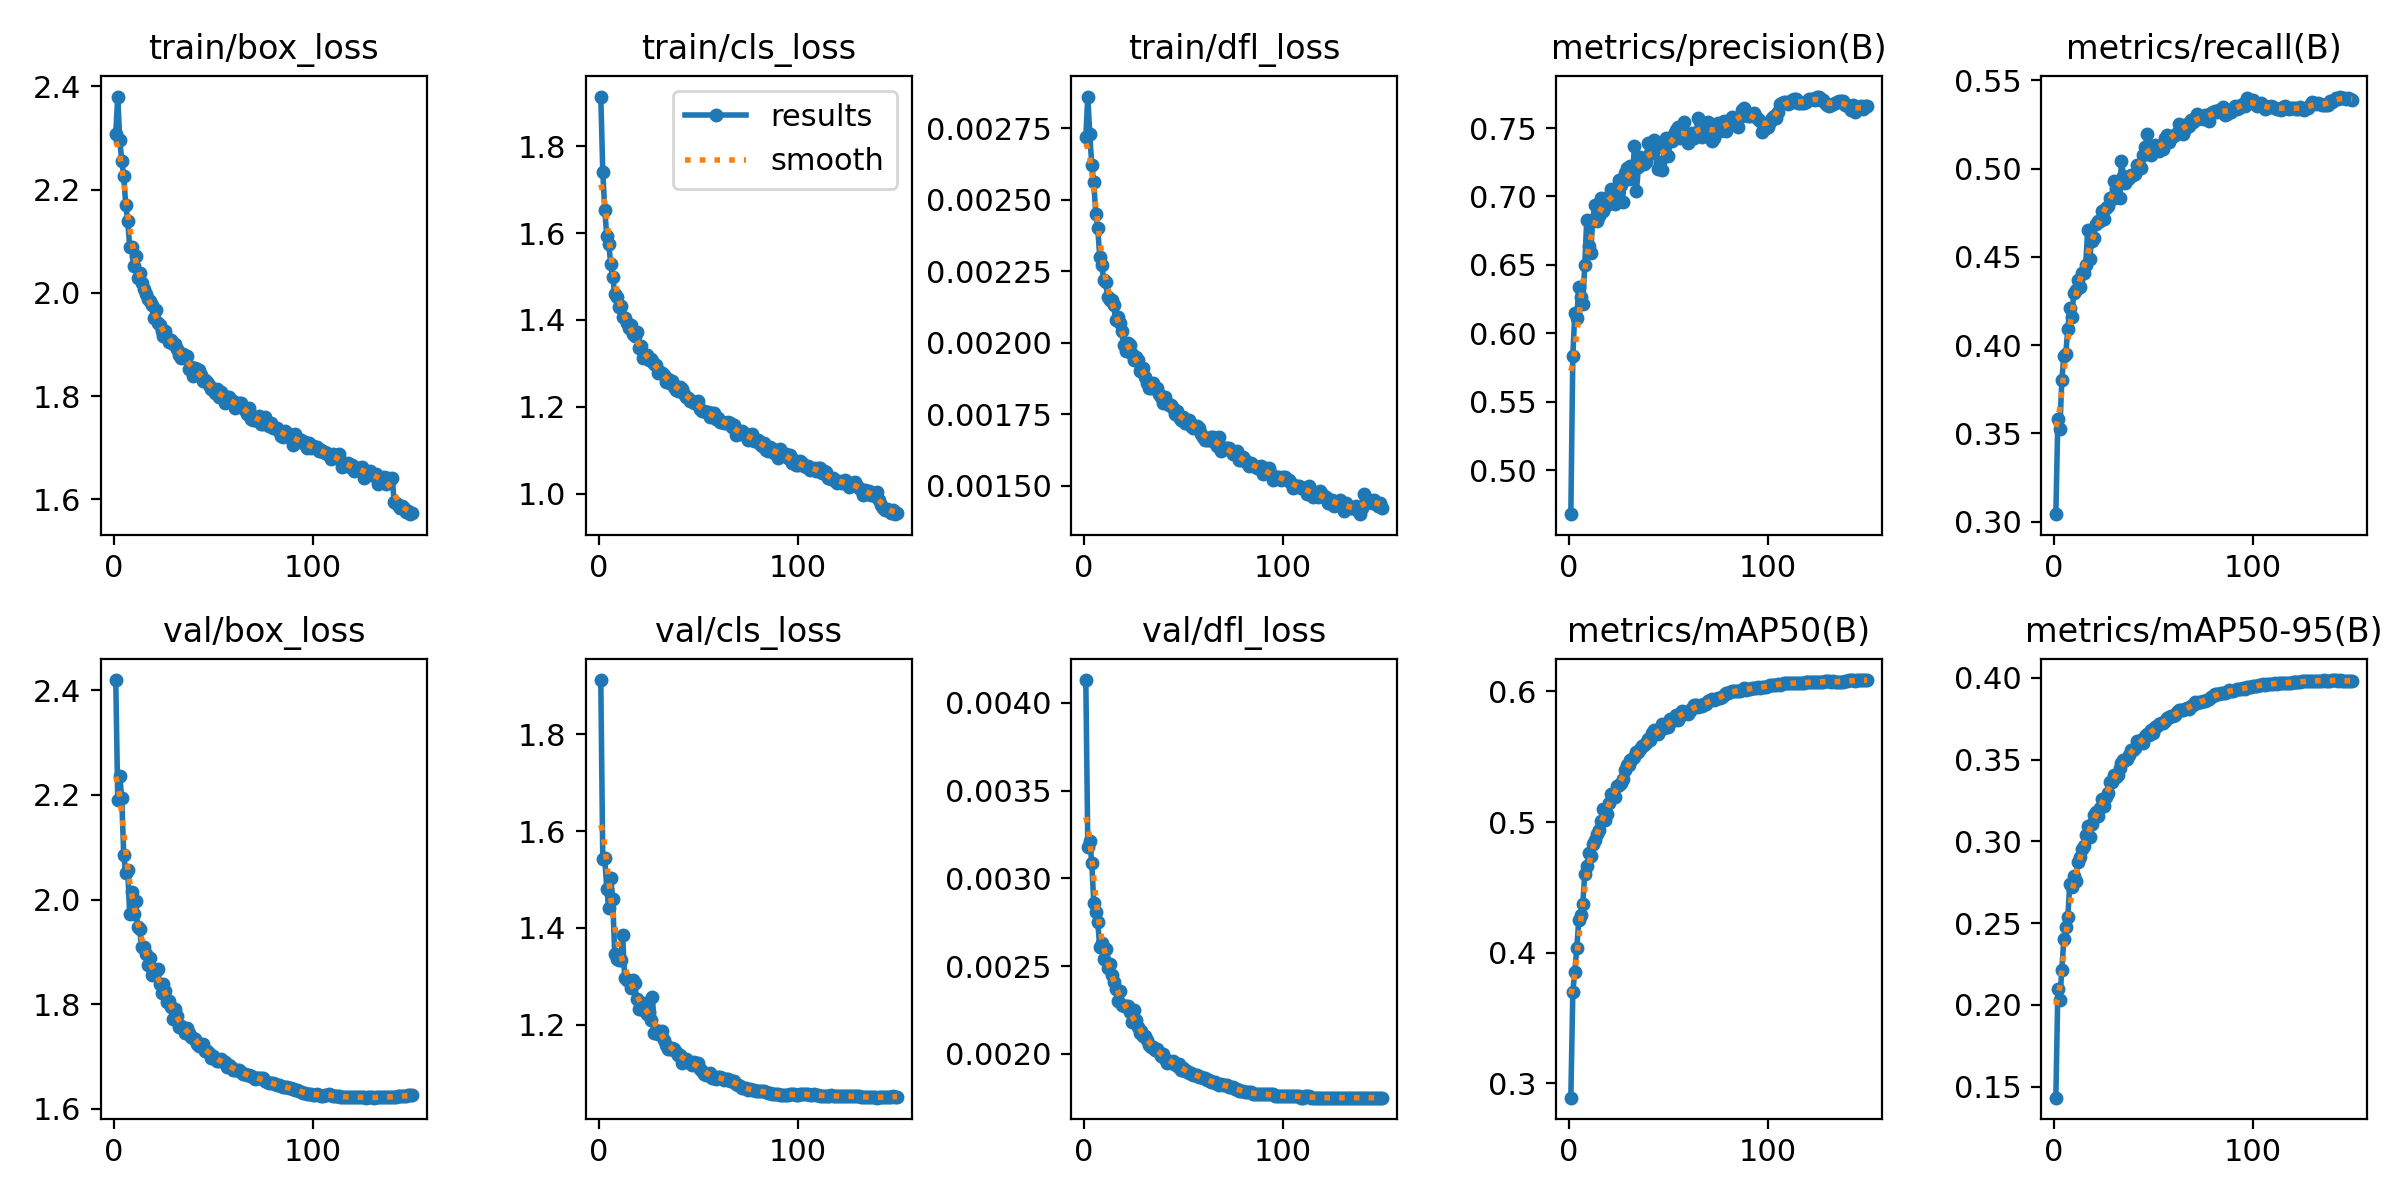

The table this chart was drawn from, first rows:
epoch, time, train/box_loss, train/cls_loss, train/dfl_loss, metrics/precision(B), metrics/recall(B), metrics/mAP50(B), metrics/mAP50-95(B), val/box_loss, val/cls_loss, val/dfl_loss, lr/pg0, lr/pg1, lr/pg2
1, 100.5, 2.308, 1.914, 0.00272, 0.4678, 0.3042, 0.2891, 0.1433, 2.42, 1.912, 0.00413, 0.001664, 0.001664, 0.06838
2, 190.9, 2.38, 1.742, 0.00286, 0.5836, 0.3581, 0.3702, 0.2096, 2.19, 1.542, 0.00318, 0.003309, 0.003309, 0.0367
3, 278.2, 2.297, 1.653, 0.00273, 0.6151, 0.3522, 0.3856, 0.2033, 2.237, 1.543, 0.00321, 0.004931, 0.004931, 0.004986
4, 365.3, 2.256, 1.594, 0.00262, 0.6112, 0.38, 0.404, 0.2215, 2.194, 1.481, 0.00309, 0.004901, 0.004901, 0.004901
5, 453.2, 2.227, 1.575, 0.00256, 0.634, 0.3938, 0.4251, 0.2401, 2.086, 1.441, 0.00286, 0.004868, 0.004868, 0.004868
6, 540.5, 2.171, 1.528, 0.00245, 0.6262, 0.3952, 0.4292, 0.2474, 2.052, 1.503, 0.00281, 0.004835, 0.004835, 0.004835
7, 628.9, 2.139, 1.499, 0.0024, 0.6211, 0.4092, 0.4375, 0.2535, 2.057, 1.459, 0.00275, 0.004802, 0.004802, 0.004802
8, 715.9, 2.09, 1.46, 0.0023, 0.6498, 0.421, 0.4604, 0.2739, 1.972, 1.345, 0.00261, 0.004769, 0.004769, 0.004769
9, 803, 2.088, 1.452, 0.00227, 0.6829, 0.416, 0.4668, 0.2721, 2.015, 1.336, 0.00263, 0.004736, 0.004736, 0.004736
10, 889.6, 2.051, 1.429, 0.00222, 0.6636, 0.4297, 0.4762, 0.2792, 1.972, 1.333, 0.00254, 0.004703, 0.004703, 0.004703
11, 977.3, 2.072, 1.432, 0.00221, 0.6586, 0.4314, 0.4741, 0.2757, 1.998, 1.332, 0.0026, 0.00467, 0.00467, 0.00467
12, 1065, 2.028, 1.406, 0.00216, 0.6828, 0.4367, 0.4834, 0.2875, 1.948, 1.384, 0.00249, 0.004637, 0.004637, 0.004637
13, 1152, 2.038, 1.404, 0.00215, 0.6935, 0.4328, 0.4863, 0.2907, 1.944, 1.297, 0.00251, 0.004604, 0.004604, 0.004604
14, 1239, 2.019, 1.393, 0.00215, 0.6821, 0.441, 0.4906, 0.2955, 1.909, 1.291, 0.00245, 0.004571, 0.004571, 0.004571
15, 1327, 2.008, 1.381, 0.00213, 0.686, 0.4411, 0.4943, 0.297, 1.909, 1.291, 0.00241, 0.004538, 0.004538, 0.004538
16, 1414, 1.997, 1.389, 0.00208, 0.6987, 0.4454, 0.5006, 0.3038, 1.896, 1.276, 0.00237, 0.004505, 0.004505, 0.004505
17, 1502, 1.989, 1.369, 0.00209, 0.6891, 0.4652, 0.5097, 0.3096, 1.875, 1.292, 0.0023, 0.004472, 0.004472, 0.004472
18, 1590, 1.984, 1.363, 0.00207, 0.6977, 0.4488, 0.5016, 0.3027, 1.888, 1.287, 0.00236, 0.004439, 0.004439, 0.004439
19, 1677, 1.976, 1.372, 0.00204, 0.6939, 0.4592, 0.5059, 0.3108, 1.857, 1.253, 0.00228, 0.004406, 0.004406, 0.004406
20, 1763, 1.951, 1.335, 0.00199, 0.7002, 0.4607, 0.5148, 0.3165, 1.866, 1.231, 0.00227, 0.004373, 0.004373, 0.004373
21, 1851, 1.968, 1.339, 0.00197, 0.7053, 0.4684, 0.5218, 0.3179, 1.863, 1.243, 0.00227, 0.00434, 0.00434, 0.00434
22, 1939, 1.941, 1.312, 0.002, 0.6982, 0.4701, 0.5203, 0.3153, 1.867, 1.23, 0.00227, 0.004307, 0.004307, 0.004307
23, 2026, 1.939, 1.32, 0.00199, 0.6942, 0.4705, 0.5192, 0.3202, 1.839, 1.244, 0.00224, 0.004274, 0.004274, 0.004274
24, 2113, 1.926, 1.319, 0.00196, 0.6961, 0.476, 0.528, 0.3262, 1.822, 1.222, 0.00218, 0.004241, 0.004241, 0.004241
25, 2200, 1.917, 1.308, 0.00194, 0.7117, 0.4715, 0.5281, 0.3219, 1.839, 1.225, 0.00225, 0.004208, 0.004208, 0.004208
26, 2287, 1.926, 1.311, 0.00195, 0.7085, 0.4778, 0.5299, 0.3272, 1.825, 1.209, 0.00219, 0.004175, 0.004175, 0.004175
27, 2374, 1.912, 1.305, 0.00194, 0.6959, 0.4789, 0.5329, 0.3296, 1.804, 1.257, 0.00215, 0.004142, 0.004142, 0.004142
28, 2462, 1.905, 1.299, 0.0019, 0.7169, 0.4836, 0.5403, 0.3363, 1.806, 1.182, 0.00212, 0.004109, 0.004109, 0.004109
29, 2549, 1.909, 1.296, 0.00191, 0.7206, 0.4826, 0.5438, 0.3364, 1.795, 1.189, 0.00213, 0.004076, 0.004076, 0.004076
30, 2636, 1.9, 1.279, 0.00191, 0.713, 0.4932, 0.5436, 0.3408, 1.772, 1.18, 0.0021, 0.004043, 0.004043, 0.004043
31, 2723, 1.901, 1.281, 0.00188, 0.7219, 0.489, 0.5474, 0.3396, 1.792, 1.185, 0.0021, 0.00401, 0.00401, 0.00401
32, 2809, 1.891, 1.278, 0.00186, 0.7136, 0.4912, 0.5484, 0.3405, 1.777, 1.187, 0.00208, 0.003977, 0.003977, 0.003977
33, 2897, 1.88, 1.273, 0.00184, 0.7372, 0.4833, 0.5502, 0.3451, 1.757, 1.168, 0.00205, 0.003944, 0.003944, 0.003944
34, 2984, 1.875, 1.258, 0.00184, 0.704, 0.5044, 0.554, 0.348, 1.759, 1.158, 0.00204, 0.003911, 0.003911, 0.003911
35, 3071, 1.882, 1.264, 0.00186, 0.7212, 0.4956, 0.5538, 0.35, 1.754, 1.149, 0.00204, 0.003878, 0.003878, 0.003878
36, 3159, 1.875, 1.256, 0.00184, 0.7289, 0.492, 0.5563, 0.3495, 1.745, 1.149, 0.00202, 0.003845, 0.003845, 0.003845
37, 3246, 1.878, 1.259, 0.00184, 0.7264, 0.4938, 0.5583, 0.3503, 1.754, 1.152, 0.00203, 0.003812, 0.003812, 0.003812
38, 3332, 1.853, 1.245, 0.00182, 0.7238, 0.4948, 0.5593, 0.3526, 1.744, 1.149, 0.00201, 0.003779, 0.003779, 0.003779
39, 3420, 1.856, 1.239, 0.00181, 0.725, 0.4964, 0.5609, 0.3558, 1.738, 1.143, 0.00199, 0.003746, 0.003746, 0.003746
40, 3507, 1.84, 1.237, 0.00179, 0.7389, 0.4965, 0.5633, 0.356, 1.736, 1.136, 0.002, 0.003713, 0.003713, 0.003713
41, 3594, 1.855, 1.247, 0.00181, 0.7319, 0.497, 0.5628, 0.3572, 1.733, 1.138, 0.00197, 0.00368, 0.00368, 0.00368
42, 3681, 1.852, 1.242, 0.00179, 0.7314, 0.5018, 0.568, 0.3614, 1.725, 1.12, 0.00195, 0.003647, 0.003647, 0.003647
43, 3769, 1.85, 1.229, 0.00178, 0.7415, 0.5022, 0.5705, 0.3611, 1.72, 1.129, 0.00196, 0.003614, 0.003614, 0.003614
44, 3856, 1.84, 1.222, 0.00178, 0.7355, 0.5006, 0.5682, 0.3617, 1.722, 1.128, 0.00195, 0.003581, 0.003581, 0.003581
45, 3944, 1.83, 1.22, 0.00177, 0.7198, 0.5079, 0.5671, 0.3604, 1.724, 1.125, 0.00196, 0.003548, 0.003548, 0.003548
46, 4031, 1.831, 1.213, 0.00175, 0.7251, 0.5124, 0.5706, 0.3642, 1.711, 1.121, 0.00194, 0.003515, 0.003515, 0.003515
47, 4118, 1.828, 1.214, 0.00176, 0.7194, 0.5195, 0.5748, 0.3656, 1.711, 1.115, 0.00193, 0.003482, 0.003482, 0.003482
48, 4205, 1.822, 1.209, 0.00174, 0.736, 0.5081, 0.572, 0.3651, 1.707, 1.124, 0.00194, 0.003449, 0.003449, 0.003449
49, 4292, 1.815, 1.21, 0.00173, 0.7429, 0.5077, 0.5733, 0.3679, 1.698, 1.118, 0.00191, 0.003416, 0.003416, 0.003416
50, 4380, 1.814, 1.214, 0.00174, 0.7295, 0.5107, 0.5726, 0.3661, 1.701, 1.12, 0.00192, 0.003383, 0.003383, 0.003383
51, 4467, 1.807, 1.195, 0.00172, 0.7412, 0.5136, 0.5788, 0.3701, 1.696, 1.108, 0.0019, 0.00335, 0.00335, 0.00335
52, 4555, 1.814, 1.191, 0.00172, 0.7407, 0.5119, 0.5773, 0.3708, 1.692, 1.105, 0.0019, 0.003317, 0.003317, 0.003317
53, 4641, 1.799, 1.19, 0.00173, 0.7456, 0.5101, 0.5787, 0.3718, 1.692, 1.098, 0.00189, 0.003284, 0.003284, 0.003284
54, 4728, 1.809, 1.187, 0.00171, 0.7484, 0.5129, 0.5821, 0.3723, 1.695, 1.096, 0.00189, 0.003251, 0.003251, 0.003251
55, 4816, 1.8, 1.188, 0.0017, 0.7511, 0.511, 0.5783, 0.3722, 1.691, 1.097, 0.00188, 0.003218, 0.003218, 0.003218
56, 4903, 1.786, 1.178, 0.00171, 0.7427, 0.5172, 0.5815, 0.3739, 1.689, 1.1, 0.00188, 0.003185, 0.003185, 0.003185
57, 4990, 1.798, 1.187, 0.00171, 0.747, 0.5189, 0.5848, 0.3755, 1.681, 1.089, 0.00188, 0.003152, 0.003152, 0.003152
58, 5077, 1.798, 1.185, 0.0017, 0.7544, 0.5149, 0.5841, 0.3763, 1.683, 1.093, 0.00187, 0.003119, 0.003119, 0.003119
59, 5165, 1.79, 1.171, 0.00168, 0.7448, 0.5175, 0.5845, 0.3769, 1.679, 1.088, 0.00187, 0.003086, 0.003086, 0.003086
60, 5253, 1.79, 1.174, 0.00167, 0.739, 0.5187, 0.5824, 0.3765, 1.675, 1.091, 0.00186, 0.003053, 0.003053, 0.003053
... 90 more rows
